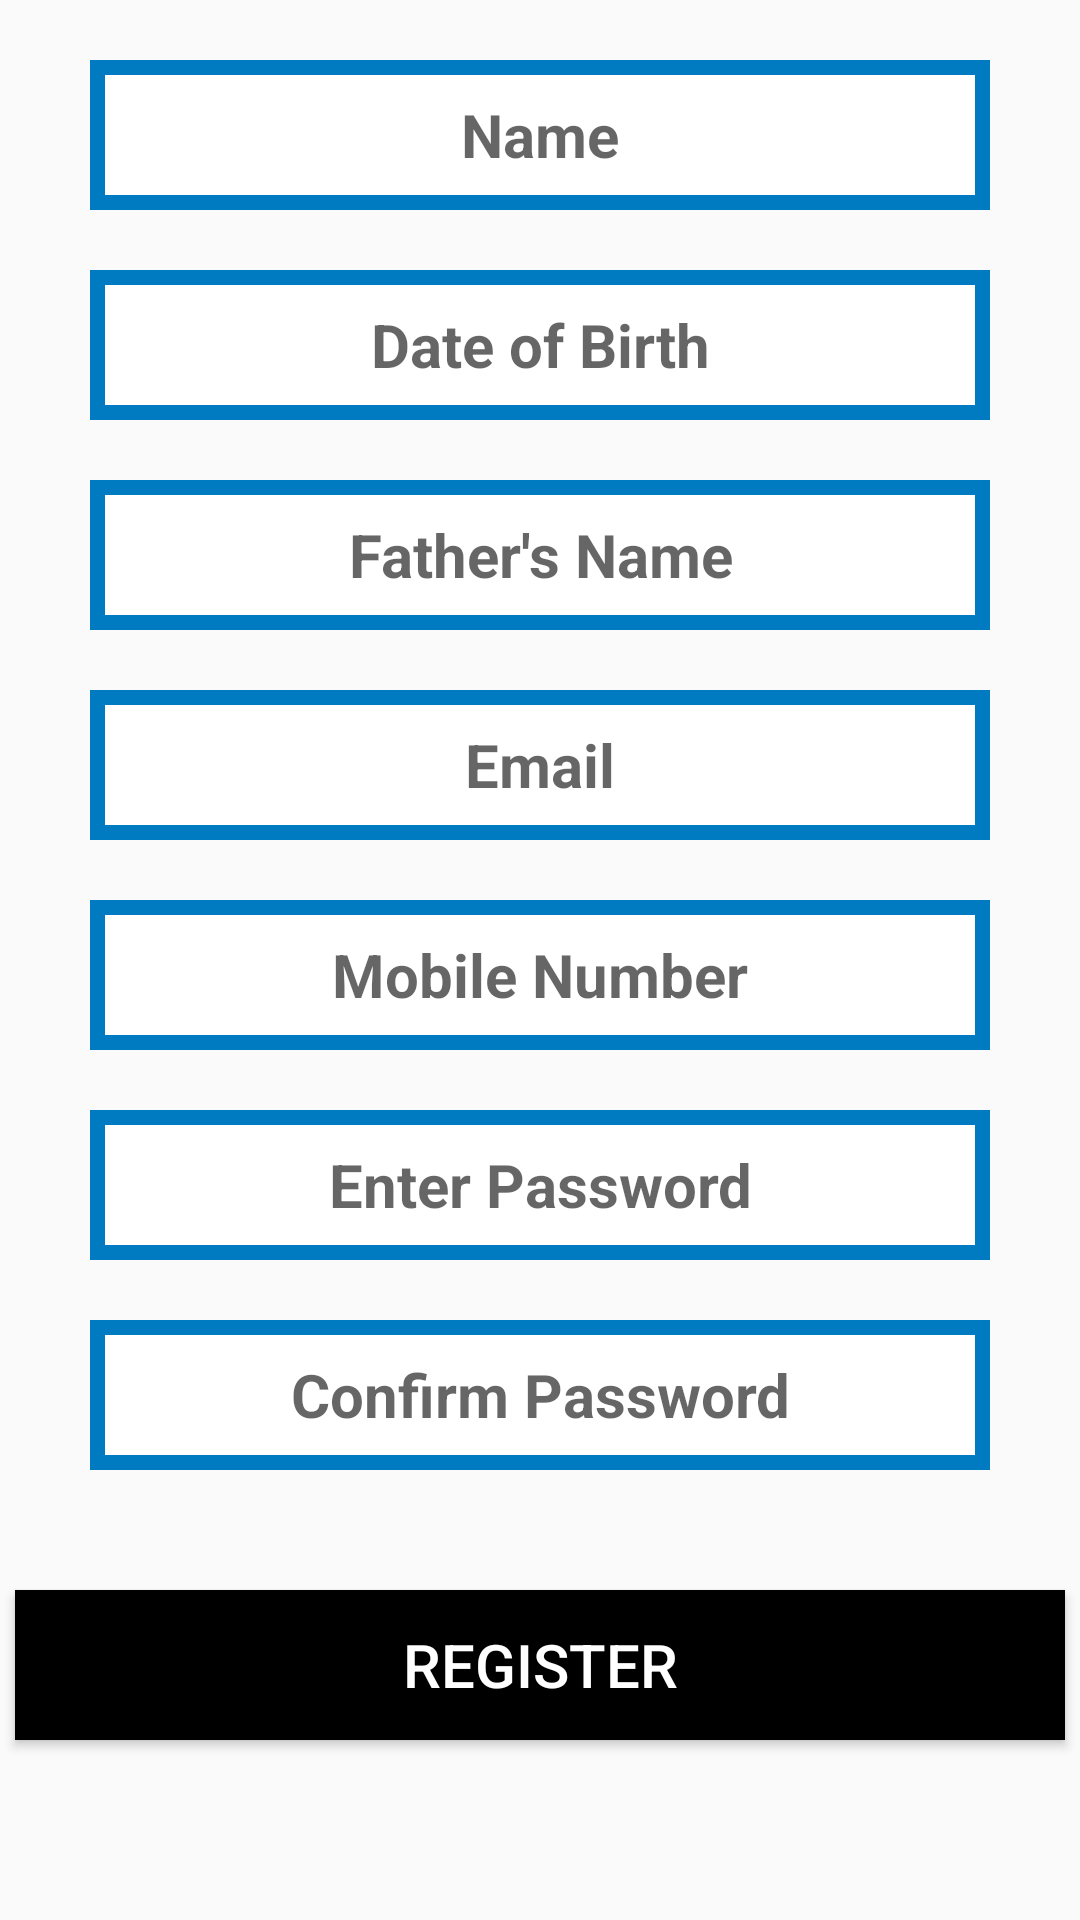

Produce the Android XML layout that renders to this screen, including the resource entries it uses.
<!-- AndroidManifest.xml: application theme AppTheme -->
<!-- res/layout/activity_reg.xml -->
<?xml version="1.0" encoding="utf-8"?>
<RelativeLayout xmlns:android="http://schemas.android.com/apk/res/android"
    xmlns:app="http://schemas.android.com/apk/res-auto"
    xmlns:tools="http://schemas.android.com/tools"
    android:layout_width="match_parent"
    android:layout_height="match_parent"
    tools:context=".RegActivity">



    <EditText
        android:id="@+id/name"
        android:layout_width="300dp"
        android:layout_height="50dp"
        android:layout_centerHorizontal="true"
        android:layout_marginTop="20dp"
        android:background="@drawable/back"
        android:gravity="center"
        android:textSize="20sp"
        android:textStyle="bold"
        android:hint="Name"/>

    <EditText
        android:id="@+id/dob"
        android:layout_below="@+id/name"
        android:layout_width="300dp"
        android:layout_height="50dp"
        android:layout_centerHorizontal="true"
        android:layout_marginTop="20dp"
        android:background="@drawable/back"
        android:inputType="date"
        android:gravity="center"
        android:textSize="20sp"
        android:textStyle="bold"
        android:hint="Date of Birth"/>

    <EditText
        android:id="@+id/fatname"
        android:layout_below="@+id/dob"
        android:layout_width="300dp"
        android:layout_height="50dp"
        android:layout_centerHorizontal="true"
        android:layout_marginTop="20dp"
        android:background="@drawable/back"
        android:gravity="center"
        android:textSize="20sp"
        android:textStyle="bold"
        android:hint="Father's Name"/>

    <EditText
        android:id="@+id/email"
        android:layout_width="300dp"
        android:layout_height="50dp"
        android:layout_marginTop="20dp"
        android:layout_below="@+id/fatname"
        android:layout_centerHorizontal="true"
        android:background="@drawable/back"
        android:gravity="center"
        android:textSize="20sp"
        android:inputType="textEmailAddress"
        android:textStyle="bold"
        android:hint="Email"/>


    <EditText
        android:id="@+id/mobno"
        android:layout_width="300dp"
        android:layout_height="50dp"
        android:layout_below="@+id/email"
        android:layout_centerHorizontal="true"
        android:layout_marginTop="20dp"
        android:background="@drawable/back"
        android:inputType="phone"
        android:gravity="center"
        android:textSize="20sp"
        android:textStyle="bold"
        android:hint="Mobile Number"/>

    <EditText
        android:id="@+id/pwd"
        android:layout_width="300dp"
        android:layout_height="50dp"
        android:layout_below="@+id/mobno"
        android:layout_centerHorizontal="true"
        android:layout_marginTop="20dp"
        android:background="@drawable/back"
        android:gravity="center"
        android:inputType="textPassword"
        android:textSize="20sp"
        android:textStyle="bold"
        android:hint="Enter Password"/>

    <EditText
        android:id="@+id/cnfpwd"
        android:layout_width="300dp"
        android:layout_height="50dp"
        android:layout_below="@+id/pwd"
        android:layout_centerHorizontal="true"
        android:layout_marginTop="20dp"
        android:background="@drawable/back"
        android:gravity="center"
        android:inputType="textPassword"
        android:textSize="20sp"
        android:textStyle="bold"
        android:hint="Confirm Password"/>
    <Button
        android:id="@+id/signin"
        android:layout_width="350dp"
        android:layout_height="50dp"
        android:layout_centerHorizontal="true"
        android:layout_below="@+id/cnfpwd"
        android:layout_marginTop="40dp"
        android:text="REGISTER"
        android:background="@drawable/back2"
        android:textColor="@android:color/white"
        android:textSize="20dp" />



</RelativeLayout>
<!-- resources referenced by this layout -->
<resources>
  <!-- drawable back (drawable) -->
  <?xml version="1.0" encoding="utf-8"?>
  <shape android:shape="rectangle" xmlns:android="http://schemas.android.com/apk/res/android">
  
      <solid android:color="#FFFFFF"></solid>
      <corners android:radius="0dp"></corners>
      <stroke android:color="#007ac1" android:width="5dp"></stroke>
  
  </shape>
  <!-- drawable back2 (drawable) -->
  <?xml version="1.0" encoding="utf-8"?>
  <shape android:shape="rectangle"
      xmlns:android="http://schemas.android.com/apk/res/android">
      <solid android:color="#000000"></solid>
      <corners android:radius="0dp"></corners>
  </shape>
  
  
      
      
      
      
  
  <style name="AppTheme" parent="Theme.AppCompat.Light.NoActionBar">
          
          <item name="colorPrimary">@color/colorPrimary</item>
          <item name="colorPrimaryDark">@color/colorPrimaryDark</item>
          <item name="colorAccent">@color/colorAccent</item>
      </style>
  <color name="colorPrimary">#03a9f4</color>
  <color name="colorPrimaryDark">#035BF4</color>
  <color name="colorAccent">#D81B60</color>
</resources>
